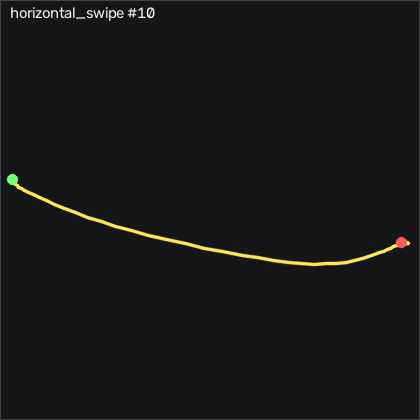

The data file committed next to this chart (first rows):
t_s, ax, ay, az, gx, gy, gz, seq
0.00000, -0.661, -0.429, 0.594, 0.7942, 1.43, -1.073, 15135
0.01100, -0.666, -0.441, 0.593, 0.6122, 1.857, -3.909, 15136
0.02000, -0.671, -0.46, 0.591, 0.4902, 2.314, -6.012, 15137
0.03000, -0.674, -0.47, 0.592, 0.8252, 2.833, -6.561, 15138
0.04000, -0.67, -0.473, 0.587, 1.587, 3.412, -6.012, 15139
0.05000, -0.655, -0.477, 0.569, 2.319, 4.357, -5.463, 15140
0.06000, -0.651, -0.509, 0.533, 3.294, 6.308, -6.713, 15141
0.07000, -0.664, -0.564, 0.506, 5.886, 9.357, -11.41, 15142
0.08000, -0.685, -0.605, 0.483, 10.95, 13.53, -19.24, 15143
0.09000, -0.699, -0.666, 0.439, 17.04, 17.8, -26.19, 15144
0.1, -0.754, -0.711, 0.357, 23.48, 22.65, -29.43, 15145
0.11, -0.815, -0.743, 0.255, 29.97, 25.91, -26.41, 15146
0.12, -0.841, -0.785, 0.13, 37.04, 27.62, -20.46, 15147
0.13, -0.845, -0.828, 0.01800, 46.98, 29.69, -20.52, 15148
0.141, -0.834, -0.892, -0.08800, 60.12, 32.77, -32.02, 15149
0.15, -0.83, -1.022, -0.167, 75.86, 37.62, -57.14, 15150
0.16, -0.794, -1.214, -0.214, 93.94, 44.51, -91.74, 15151
0.17, -0.743, -1.411, -0.227, 114.9, 52.62, -123.4, 15152
0.181, -0.681, -1.569, -0.197, 137.4, 60.39, -142.5, 15153
0.19, -0.68, -1.68, -0.134, 160.7, 69.69, -149, 15154
0.2, -0.828, -1.691, -0.06700, 185.9, 79.91, -146.3, 15155
0.21, -0.978, -1.563, 0.00800, 213.1, 86.58, -133.8, 15156
0.22, -1.171, -1.406, 0.07600, 238.5, 89.39, -119.1, 15157
0.23, -1.204, -1.268, 0.13, 262.9, 88.75, -111.3, 15158
0.24, -1.08, -1.199, 0.149, 285.5, 87.19, -107.7, 15159
0.25, -0.923, -1.159, 0.118, 306.7, 85.45, -105.9, 15160
0.26, -0.853, -1.01, 0.04400, 327, 84.72, -107.6, 15161
0.27, -0.868, -0.726, -0.04700, 345.9, 84.78, -112.8, 15162
0.28, -0.985, -0.36, -0.139, 360.7, 83.96, -116.6, 15163
0.29, -1.145, 0.05100, -0.197, 366.5, 79.72, -121.3, 15164
0.3, -1.333, 0.427, -0.201, 362, 72.38, -132, 15165
0.311, -1.462, 0.621, -0.21, 346, 61.7, -153.6, 15166
0.32, -1.557, 0.656, -0.21, 325.1, 53.2, -186.4, 15167
0.33, -1.663, 0.631, -0.169, 304.2, 46.55, -213.9, 15168
0.34, -1.741, 0.595, -0.07000, 283.5, 37.28, -216.3, 15169
0.35, -1.716, 0.569, 0.08700, 263.2, 25.03, -190.8, 15170
0.36, -1.595, 0.631, 0.261, 244.5, 11.46, -146.9, 15171
0.37, -1.41, 0.758, 0.416, 225.7, -1.832, -95.52, 15172
0.38, -1.196, 0.863, 0.508, 205.1, -13.66, -48.97, 15173
0.39, -1.006, 0.93, 0.565, 183.4, -23.17, -16.77, 15174
0.4, -0.832, 0.964, 0.599, 162.4, -30.52, -2.293, 15175
0.41, -0.691, 0.979, 0.636, 143.1, -34.91, -2.415, 15176
0.42, -0.587, 0.976, 0.705, 125.4, -36.53, -10.43, 15177
0.43, -0.516, 0.941, 0.811, 108.8, -36.86, -20.22, 15178
0.441, -0.453, 0.868, 0.911, 93.87, -35.86, -31.16, 15179
0.45, -0.409, 0.762, 0.956, 80.89, -33.3, -43.02, 15180
0.46, -0.368, 0.659, 0.965, 71.65, -30.4, -53.15, 15181
0.47, -0.353, 0.555, 0.937, 65.19, -27.11, -61.68, 15182
0.481, -0.344, 0.463, 0.924, 60.43, -23.57, -68.05, 15183
0.49, -0.344, 0.393, 0.916, 56.56, -20.7, -73.08, 15184
0.5, -0.343, 0.37, 0.92, 52.41, -17.99, -75.92, 15185
0.51, -0.332, 0.348, 0.939, 45.55, -14.82, -73.3, 15186
0.52, -0.341, 0.296, 0.947, 36.5, -11.77, -63.79, 15187
0.53, -0.334, 0.256, 0.94, 27.62, -8.905, -50.74, 15188
0.54, -0.348, 0.236, 0.923, 20.34, -5.887, -36.83, 15189
0.55, -0.377, 0.246, 0.914, 14.51, -3.143, -25.28, 15190
0.56, -0.415, 0.244, 0.922, 9.605, -1.375, -19.15, 15191
0.57, -0.436, 0.219, 0.928, 5.368, -0.03286, -18.69, 15192
0.58, -0.469, 0.163, 0.932, 2.288, 1.583, -21.59, 15193
0.59, -0.487, 0.09400, 0.923, 0.5202, 2.528, -23.94, 15194
... 30 more rows
